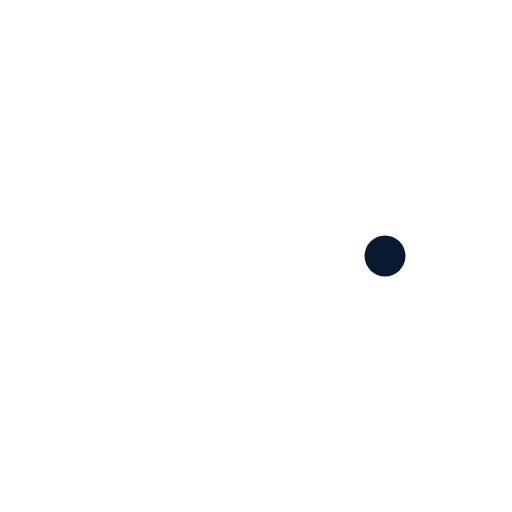
t = 0.00 s
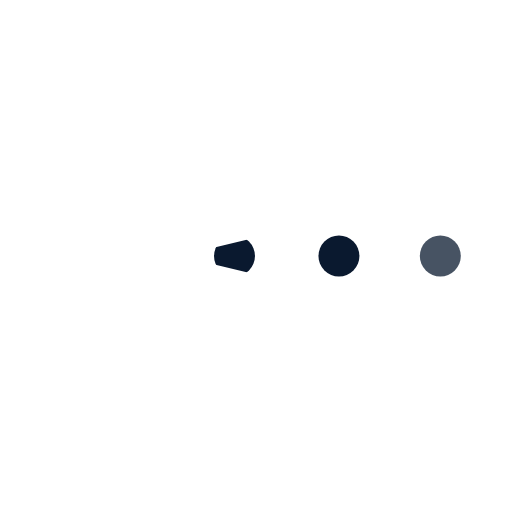
t = 0.15 s
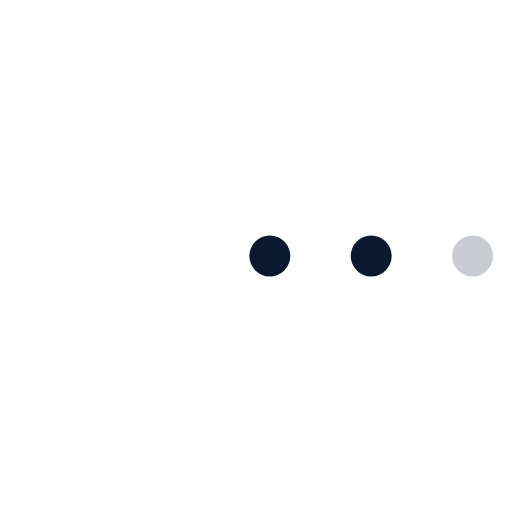
t = 0.38 s
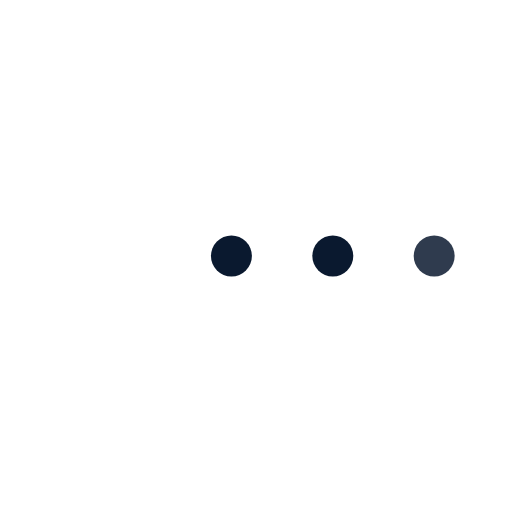
t = 0.50 s
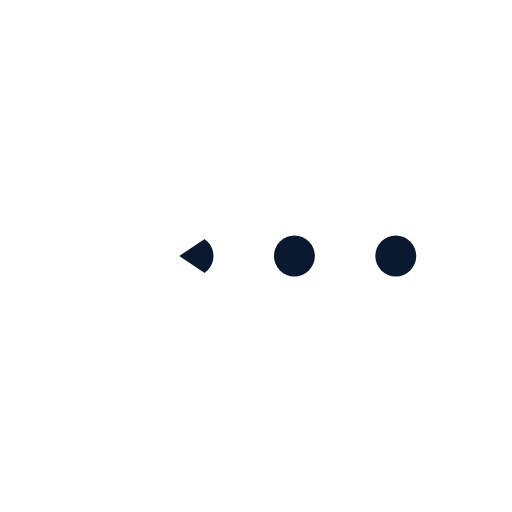
t = 0.63 s
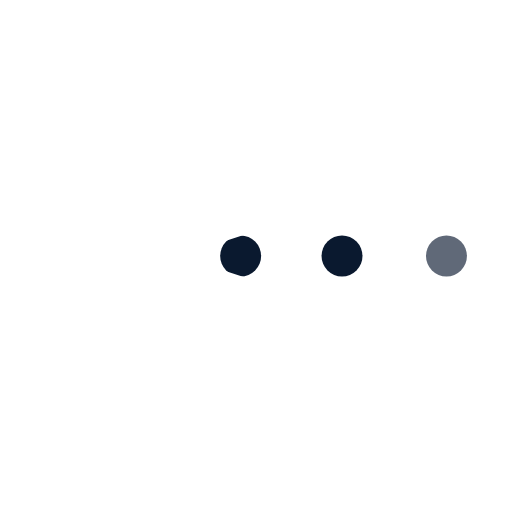
t = 0.80 s

The animated SVG that drew these frames (rendered in a browser with its animation timeline set to each time). Animation: 8 SMIL elements (animate=6,animateTransform=2); one cycle of 1.00 s, repeats indefinitely.

<?xml version="1.0" encoding="utf-8"?>
<svg xmlns="http://www.w3.org/2000/svg" xmlns:xlink="http://www.w3.org/1999/xlink" style="margin: auto; background: none; display: block; shape-rendering: auto;" width="200px" height="200px" viewBox="0 0 100 100" preserveAspectRatio="xMidYMid">
<g>
  <circle cx="60" cy="50" r="4" fill="#0a192f">
    <animate attributeName="cx" repeatCount="indefinite" dur="1s" values="95;35" keyTimes="0;1" begin="-0.67s"></animate>
    <animate attributeName="fill-opacity" repeatCount="indefinite" dur="1s" values="0;1;1" keyTimes="0;0.2;1" begin="-0.67s"></animate>
  </circle>
  <circle cx="60" cy="50" r="4" fill="#0a192f">
    <animate attributeName="cx" repeatCount="indefinite" dur="1s" values="95;35" keyTimes="0;1" begin="-0.33s"></animate>
    <animate attributeName="fill-opacity" repeatCount="indefinite" dur="1s" values="0;1;1" keyTimes="0;0.2;1" begin="-0.33s"></animate>
  </circle>
  <circle cx="60" cy="50" r="4" fill="#0a192f">
    <animate attributeName="cx" repeatCount="indefinite" dur="1s" values="95;35" keyTimes="0;1" begin="0s"></animate>
    <animate attributeName="fill-opacity" repeatCount="indefinite" dur="1s" values="0;1;1" keyTimes="0;0.2;1" begin="0s"></animate>
  </circle>
</g><g transform="translate(-15 0)">
  <path d="M50 50L20 50A30 30 0 0 0 80 50Z" fill="#ffffff" transform="rotate(90 50 50)"></path>
  <path d="M50 50L20 50A30 30 0 0 0 80 50Z" fill="#ffffff">
    <animateTransform attributeName="transform" type="rotate" repeatCount="indefinite" dur="1s" values="0 50 50;45 50 50;0 50 50" keyTimes="0;0.5;1"></animateTransform>
  </path>
  <path d="M50 50L20 50A30 30 0 0 1 80 50Z" fill="#ffffff">
    <animateTransform attributeName="transform" type="rotate" repeatCount="indefinite" dur="1s" values="0 50 50;-45 50 50;0 50 50" keyTimes="0;0.5;1"></animateTransform>
  </path>
</g>
<!-- [ldio] generated by https://loading.io/ --></svg>